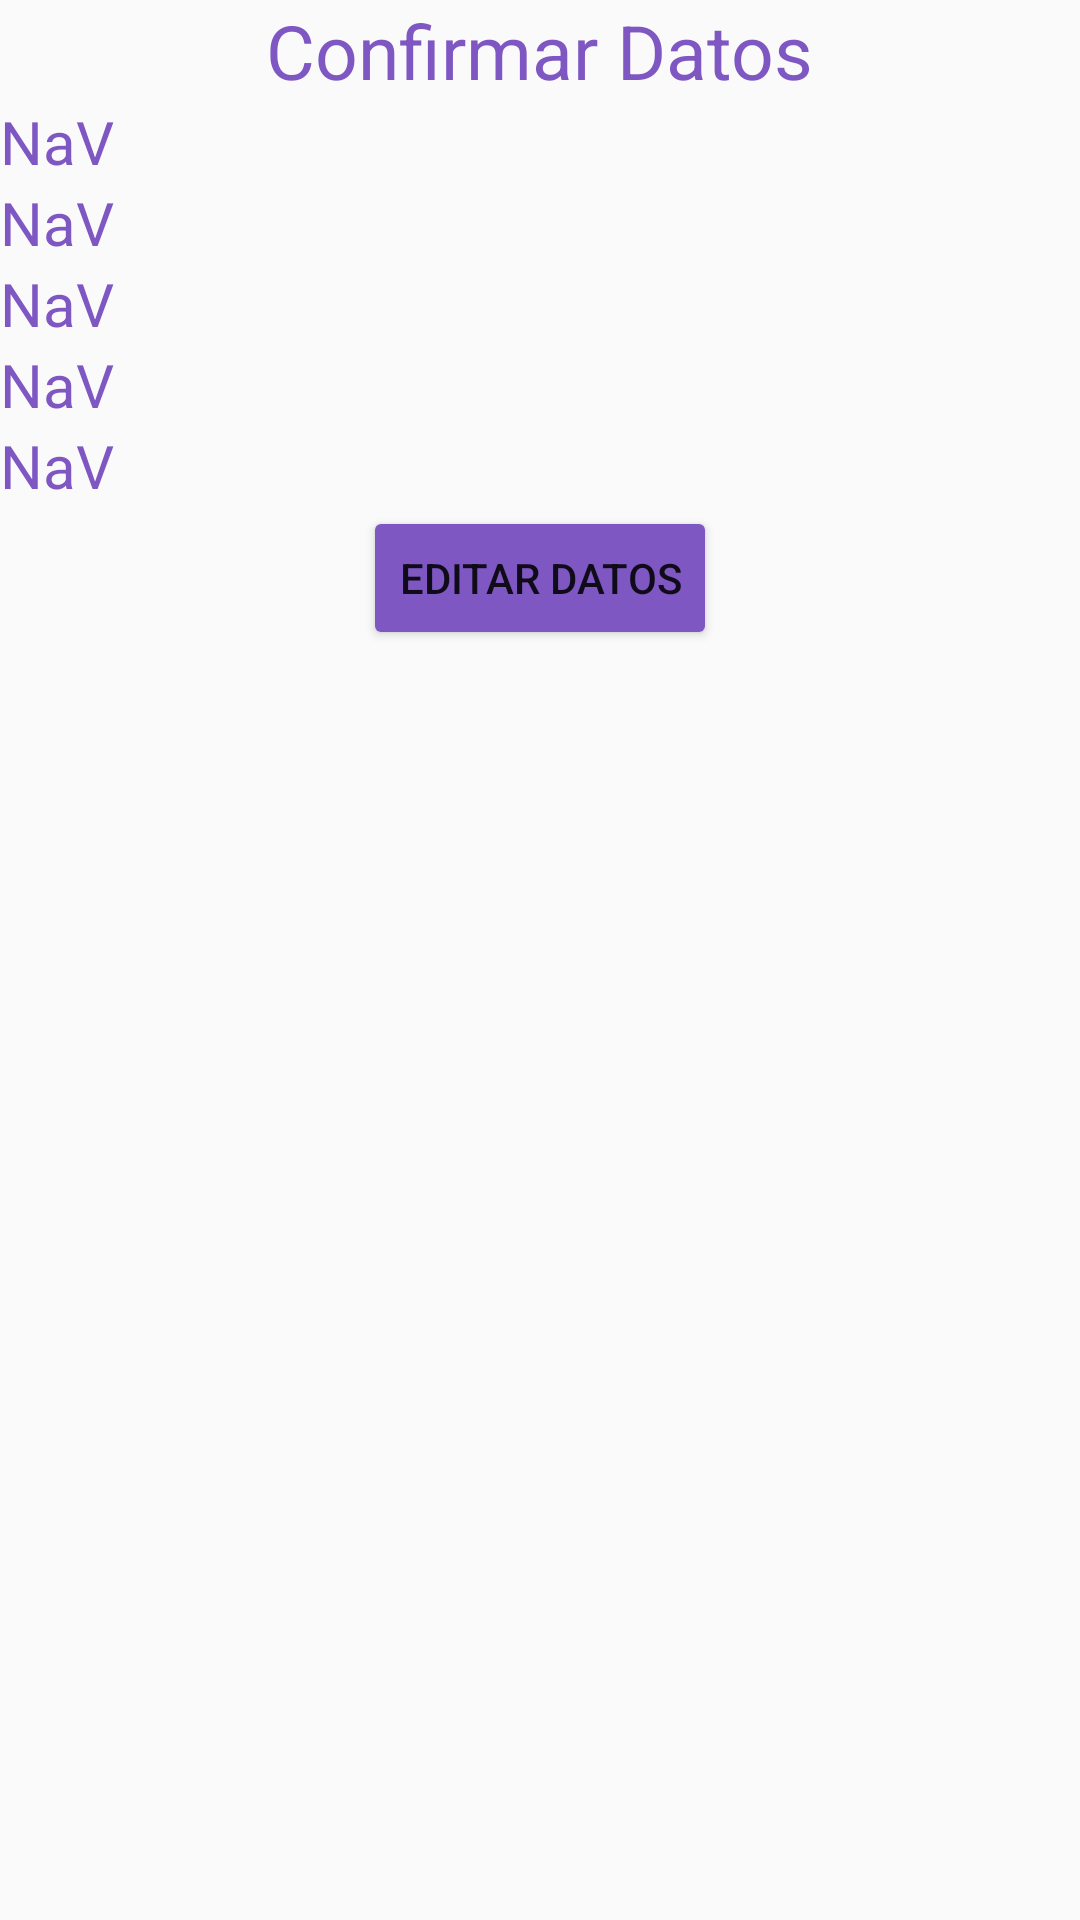

Layout XML and referenced resources for this Android screen:
<!-- AndroidManifest.xml: application theme AppTheme -->
<!-- res/layout/activity_editar_datos.xml -->
<?xml version="1.0" encoding="utf-8"?>
<LinearLayout xmlns:android="http://schemas.android.com/apk/res/android"
    xmlns:app="http://schemas.android.com/apk/res-auto"
    xmlns:tools="http://schemas.android.com/tools"
    android:layout_width="match_parent"
    android:layout_height="match_parent"
    android:orientation="vertical"
    tools:context=".EditarDatos"
    >
    <TextView
        android:id="@+id/titulo2"
        android:theme="@style/Titulo"
        android:layout_width="wrap_content"
        android:layout_height="wrap_content"
        android:layout_gravity="center"
        android:text="@string/titulo"/>
    <TextView
        android:theme="@style/Texto"
        android:id="@+id/nombreComp"
        android:layout_width="wrap_content"
        android:layout_height="wrap_content"
        android:text="@string/notValue"/>
    <TextView
        android:theme="@style/Texto"
        android:id="@+id/fechaNac"
        android:layout_width="wrap_content"
        android:layout_height="wrap_content"
        android:text="@string/notValue"/>
    <TextView
        android:theme="@style/Texto"
        android:id="@+id/tele"
        android:layout_width="wrap_content"
        android:layout_height="wrap_content"
        android:text="@string/notValue"/>
    <TextView
        android:theme="@style/Texto"
        android:id="@+id/emails"
        android:layout_width="wrap_content"
        android:layout_height="wrap_content"
        android:text="@string/notValue"/>
    <TextView
        android:theme="@style/Texto"
        android:id="@+id/desc"
        android:layout_width="wrap_content"
        android:layout_height="wrap_content"
        android:text="@string/notValue" />
    <Button
        android:id="@+id/edit"
        android:layout_width="wrap_content"
        android:layout_height="wrap_content"
        android:layout_gravity="center"

        android:text="@string/boton1"
        android:theme="@style/MiBoton"/>


</LinearLayout>
<!-- resources referenced by this layout -->
<resources>
  <string name="boton1">Editar Datos</string>
  <string name="notValue">NaV</string>
  <string name="titulo">Confirmar Datos</string>
  <style name="MiBoton" parent="Theme.AppCompat.Light">
          <item name="colorButtonNormal">@color/colorAccent</item>
          <item name="colorControlHighlight">@color/colorBlanco</item>
          <item name="colorControlHighlight">@color/colorBlanco</item>
      </style>
  <style name="Texto" parent="Theme.AppCompat.Light">
          <item name="android:textColor">@color/colorAccent</item>
          <item name="android:textSize">20dp</item>
      </style>
  <style name="Titulo" parent="Theme.AppCompat.Light">
          <item name="android:textColor">@color/colorAccent</item>
          <item name="android:textSize">25dp</item>
      </style>
  <style name="AppTheme" parent="Theme.AppCompat.Light.DarkActionBar">
          
          <item name="colorPrimary">@color/colorPrimary</item>
          <item name="colorPrimaryDark">@color/colorPrimaryDark</item>
          <item name="colorAccent">@color/colorAccent</item>
      </style>
  <color name="colorAccent">#7e57c2</color>
  <color name="colorBlanco">#ffffff</color>
  <color name="colorPrimary">#64ffda</color>
  <color name="colorPrimaryDark">#14cba8</color>
</resources>
